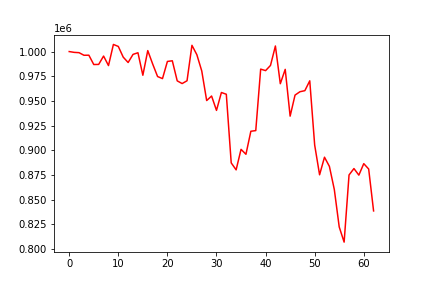

The data file committed next to this chart (first rows):
, 0
0, 1000000
1, 999188
2, 998878
3, 996249
4, 996308
5, 986871
6, 986971
7, 995445
8, 985800
9, 1007216
10, 1005190
11, 994357
12, 988905
13, 997139
14, 998798
15, 975994
16, 1000970
17, 987385
18, 974683
19, 972599
20, 989981
21, 990663
22, 970320
23, 967564
24, 970419
25, 1006331
26, 996814
27, 980305
28, 950345
29, 954943
30, 940370
31, 958500
32, 956739
33, 887159
34, 880111
35, 900918
36, 895884
37, 919237
38, 919903
39, 982214
40, 980689
41, 985945
42, 1005645
43, 967409
44, 981956
45, 934551
46, 955880
47, 959290
48, 960374
49, 970356
50, 905281
51, 875117
52, 892941
53, 883625
54, 860217
55, 822245
56, 806884
57, 874918
58, 881442
59, 874763
... 3 more rows
